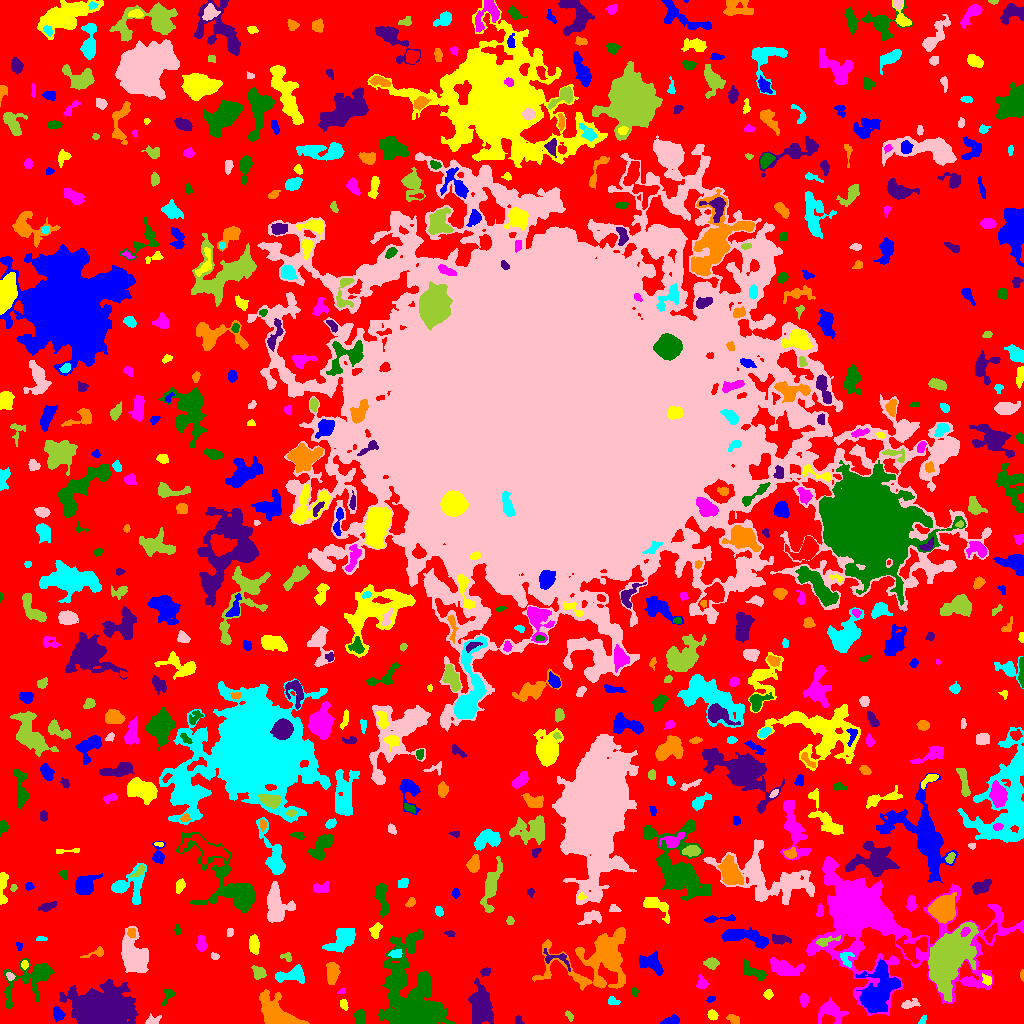

The table this chart was drawn from, first rows:
ID, X, Y, A, B, theta, total_flux, mu_max, mu_median, mu_mean, R_fwhm, R_e, R10, R90, x_start, x_end, y_start, y_end, area, greylevel
0, 506.4, 507, 311.7, 307.5, 0.0914, 1125645, 13.0, 1.0, 1.763, 28.92, 211.6, 79.76, 340.8, 0, 1023, 0, 1023, 638541, 1.763
1, 671.5, 2.997, 3.941, 1.888, 0.2153, 366.0, 6.0, 3.0, 2.794, 4.787, 3.385, 1.382, 5.293, 660, 679, 0, 10, 131, 6.794
2, 712.5, 8.477, 2.11, 2.073, -0.7854, 241.0, 9.0, 2.0, 2.564, 2.185, 2.585, 0.7979, 4.334, 707, 718, 3, 14, 94, 6.564
3, 831.1, 12.56, 6.441, 4.315, -0.403, 824.0, 7.0, 2.0, 2.135, 4.72, 5.441, 1.954, 9.115, 818, 848, 0, 26, 386, 6.135
4, 359.7, 6.379, 3.476, 2.31, -1.451, 419.0, 7.0, 3.0, 2.87, 4.146, 3.656, 1.382, 5.67, 354, 365, 0, 14, 146, 6.87
5, 518.8, 3.078, 2.528, 1.781, -1.184, 128.0, 4.0, 2.0, 2.0, 3.385, 2.326, 0.9772, 3.909, 515, 524, 0, 8, 64, 6.0
6, 733.5, 4.384, 2.948, 2.052, -0.5942, 164.0, 4.0, 1.0, 1.577, 4.029, 2.985, 1.128, 4.754, 726, 739, 0, 9, 104, 5.577
7, 922.7, 3.308, 2.581, 1.459, 1.058, 143.0, 4.0, 3.0, 2.509, 3.7, 2.459, 0.9772, 3.613, 918, 926, 0, 8, 57, 7.509
8, 153.3, 3.121, 3.943, 2.308, 0.2698, 289.0, 6.0, 3.0, 2.651, 4.184, 3.385, 1.262, 5.202, 145, 161, 0, 10, 109, 5.651
9, 569.1, 7.754, 2.821, 1.553, -0.9403, 142.0, 4.0, 2.0, 2.219, 4.107, 2.646, 0.9772, 3.989, 565, 573, 2, 13, 64, 5.219
10, 228.6, 45.35, 14.68, 8.875, -1.15, 17552, 68.0, 4.0, 8.685, 6.652, 8.078, 2.932, 19.47, 186, 251, 0, 98, 2021, 11.68
11, 58, 9.426, 3.523, 2.637, -1.12, 559.0, 7.0, 4.0, 4.051, 5.323, 3.989, 1.596, 5.89, 53, 65, 2, 17, 138, 8.051
12, 343.7, 18.99, 2.754, 1.812, -1.248, 247.0, 6.0, 3.0, 3.167, 3.989, 2.932, 1.128, 4.406, 340, 348, 13, 24, 78, 6.167
13, 803.7, 23.44, 3.003, 1.929, 1.526, 139.0, 3.0, 1.0, 1.264, 3.742, 3.09, 1.128, 4.82, 799, 809, 16, 30, 110, 5.264
14, 169, 29.53, 3.431, 2.545, 0.8763, 161.0, 4.0, 1.0, 1.309, 3.785, 2.932, 1.128, 4.853, 161, 175, 18, 34, 123, 5.309
15, 480.5, 15.88, 9.879, 4.577, -1.553, 2612, 12.0, 3.0, 3.568, 7.59, 7.378, 2.821, 12.13, 468, 493, 0, 45, 732, 7.568
16, 274.4, 10.9, 11.03, 5.873, -0.6111, 2874, 11.0, 3.0, 3.675, 7.047, 8.078, 2.985, 13.06, 259, 309, 0, 34, 782, 7.675
17, 612.5, 22.63, 2.917, 1.906, -0.2057, 146.0, 3.0, 2.0, 1.718, 3.742, 2.877, 1.128, 4.618, 608, 620, 19, 27, 85, 5.718
18, 909.9, 19.3, 4.866, 2.069, 0.2453, 344.0, 5.0, 3.0, 2.586, 4.618, 3.785, 1.493, 5.754, 901, 920, 15, 25, 133, 7.586
19, 946.8, 64.86, 11.81, 6.997, 1.072, 49821, 126.0, 11.0, 23.67, 9.045, 9.575, 3.613, 18.7, 928, 978, 22, 101, 2105, 28.67
20, 358.8, 30.48, 2.377, 1.413, -0.7356, 69.0, 3.0, 1.0, 1.278, 2.523, 2.185, 0.7979, 3.523, 354, 363, 27, 34, 54, 6.278
21, 710.6, 24.45, 2.14, 1.218, 0.3759, 69.0, 4.0, 1.0, 1.38, 2.585, 2.034, 0.5642, 3.241, 706, 715, 21, 27, 50, 5.38
22, 768.0, 28.78, 2.117, 1.969, -1.249, 194.0, 5.0, 2.0, 2.425, 3.432, 2.585, 0.9772, 4.068, 763, 773, 24, 34, 80, 6.425
23, 342.3, 32.04, 1.518, 1.049, 0.1742, 51.0, 4.0, 1.0, 1.244, 2.185, 1.596, 0.5642, 2.585, 337, 345, 30, 35, 41, 7.244
24, 634.3, 31.83, 2.066, 1.671, -1.502, 83.0, 3.0, 1.0, 1.383, 2.706, 2.326, 0.7979, 3.785, 631, 638, 27, 36, 60, 5.383
25, 104.2, 12.68, 11.12, 7.837, 0.08105, 53214, 103.0, 9.0, 22.75, 11.1, 10.6, 4.146, 18.5, 59, 138, 0, 44, 2339, 25.75
26, 332.2, 51.3, 5.266, 2.689, 1.549, 702.0, 6.0, 3.0, 2.797, 6.676, 4.787, 2.034, 7.269, 326, 340, 39, 61, 251, 6.797
27, 291.4, 48.5, 8.248, 3.276, 0.1422, 778.0, 6.0, 2.0, 2.336, 6.58, 5.232, 2.034, 8.368, 275, 304, 40, 59, 333, 6.336
28, 10.12, 47.39, 1.898, 1.593, -0.6529, 107.0, 5.0, 2.0, 1.754, 2.257, 2.111, 0.7979, 3.523, 6, 15, 43, 51, 61, 7.754
29, 258.5, 51.2, 3.632, 2.723, -0.7858, 304.0, 4.0, 2.0, 2.0, 5.382, 3.827, 1.493, 5.917, 251, 266, 44, 58, 152, 6.0
30, 675.3, 42.62, 3.254, 2.676, -1.162, 601.0, 10.0, 3.0, 3.954, 4.146, 3.656, 1.382, 5.997, 669, 682, 36, 51, 152, 6.954
31, 877.2, 30.5, 12.44, 7.483, 1.139, 8348, 25.0, 6.0, 7.033, 7.092, 9.756, 3.478, 16.6, 855, 900, 10, 64, 1187, 12.03
32, 987, 43.2, 2.801, 2.128, -1.138, 208.0, 5.0, 2.0, 2.311, 3.523, 2.985, 1.128, 4.583, 982, 991, 38, 50, 90, 9.311
33, 701.9, 39.93, 2.781, 2.511, -1.424, 274.0, 5.0, 2.0, 2.303, 4.107, 3.192, 1.262, 4.983, 696, 708, 35, 49, 119, 6.303
34, 31.33, 45.54, 15.81, 7.806, 0.6006, 2389, 9.0, 2.0, 2.928, 6.308, 8.667, 2.985, 14.23, 4, 54, 15, 66, 816, 5.928
35, 485.3, 51.68, 2.351, 1.918, 0.5962, 232.0, 6.0, 3.0, 2.937, 3.868, 2.706, 0.9772, 4.184, 480, 490, 47, 56, 79, 7.937
36, 1022, 48.09, 2.212, 0.8362, -1.559, 69.0, 5.0, 1.0, 1.683, 2.034, 1.693, 0.5642, 2.646, 1020, 1023, 42, 54, 41, 6.683
37, 846.3, 64.63, 4.411, 2.88, -1.224, 329.0, 6.0, 2.0, 2.384, 4.406, 3.656, 1.262, 5.585, 840, 854, 56, 71, 138, 10.38
38, 134.4, 67.36, 8.039, 5.428, -1.129, 6770, 28.0, 6.0, 8.246, 7.442, 7.356, 2.821, 12.93, 121, 148, 51, 97, 821, 11.25
39, 711.4, 60.33, 3.003, 2.4, -0.03936, 454.0, 7.0, 3.0, 3.243, 4.222, 3.385, 1.382, 5.441, 703, 719, 54, 66, 140, 7.243
40, 912.9, 75.48, 7.946, 5.735, 0.3262, 1864, 11.0, 4.0, 4.335, 6.155, 6.333, 2.394, 10.2, 896, 927, 60, 88, 430, 11.33
41, 651.6, 60.59, 6.537, 4.224, -0.5711, 1287, 9.0, 4.0, 3.877, 6.129, 5.836, 2.185, 9.009, 639, 663, 48, 72, 332, 6.877
42, 24.47, 58.58, 2.044, 1.647, 1.534, 146.0, 5.0, 2.5, 2.433, 3.09, 2.394, 0.7979, 3.656, 21, 28, 54, 63, 60, 9.433
43, 784.2, 55.04, 8.844, 3.825, -0.268, 1042, 6.0, 2.0, 2.499, 7.291, 6.457, 2.459, 10.12, 770, 804, 48, 66, 417, 6.499
44, 754, 51.15, 7.132, 2.828, -0.4724, 800.0, 8.0, 3.0, 3.279, 5.698, 4.983, 1.871, 7.818, 743, 766, 43, 64, 244, 6.279
45, 556.7, 64.91, 9.177, 3.599, -0.3591, 286.0, 3.0, 1.0, 1.589, 5.262, 4.334, 1.693, 6.817, 543, 570, 52, 75, 180, 6.589
46, 99.5, 71.45, 1.971, 1.844, 0.0, 66.0, 2.0, 0.0, 0.5739, 3.827, 2.257, 0.9772, 3.523, 80, 103, 66, 77, 115, 6.574
47, 395.5, 69.71, 3.143, 1.871, 0.1781, 253.0, 4.0, 3.0, 2.505, 4.618, 3.141, 1.382, 4.687, 388, 402, 66, 74, 101, 9.505
48, 214.8, 67.15, 2.014, 1.466, -0.283, 203.0, 8.0, 3.0, 3.691, 2.932, 2.185, 0.7979, 3.432, 211, 219, 64, 71, 55, 11.69
49, 286.9, 66.58, 2.87, 2.106, -0.4069, 158.0, 4.0, 2.0, 2.0, 4.068, 2.764, 0.9772, 4.406, 280, 291, 62, 71, 79, 6.0
50, 440.1, 64.79, 2.827, 1.783, 1.392, 110.0, 4.0, 1.0, 1.358, 3.192, 2.646, 0.9772, 4.222, 436, 445, 60, 73, 81, 5.358
51, 18.94, 77.8, 2.029, 1.472, -1.147, 64.0, 3.0, 1.0, 1.306, 2.394, 2.034, 0.7979, 3.338, 16, 22, 73, 81, 49, 5.306
52, 253.7, 79.08, 4.082, 2.367, -1.48, 734.0, 11.0, 3.0, 4.078, 3.909, 3.868, 1.493, 6.358, 249, 259, 69, 89, 180, 8.078
53, 201.3, 79.37, 3.825, 2.217, -1.501, 463.0, 8.0, 3.0, 3.331, 4.146, 3.613, 1.382, 5.726, 196, 207, 72, 88, 139, 9.331
54, 413, 24.76, 22.51, 13.7, -1.281, 15541, 18.0, 4.0, 4.951, 12.39, 15.45, 5.557, 26.75, 378, 455, 0, 94, 3139, 7.951
55, 780.6, 83.86, 4.901, 2.355, -0.1002, 465.0, 4.0, 3.0, 2.962, 6.794, 4.297, 1.871, 6.358, 772, 791, 79, 89, 157, 7.962
56, 599.8, 66.56, 21.72, 13.99, 0.3871, 7196, 13.0, 3.0, 3.507, 7.959, 13.45, 4.853, 22.43, 532, 625, 33, 96, 2052, 6.507
57, 41.11, 84.81, 2.663, 1.131, 0.04132, 132.0, 6.0, 2.0, 2.588, 2.764, 2.111, 0.7979, 3.385, 36, 47, 83, 87, 51, 6.588
58, 230.1, 91.46, 2.242, 1.539, 1.528, 93.0, 3.0, 1.0, 1.603, 2.764, 2.185, 0.9772, 3.7, 227, 233, 87, 95, 58, 5.603
59, 824.6, 82.04, 6.244, 1.898, 0.2377, 362.0, 7.0, 2.0, 2.567, 3.192, 3.432, 1.262, 5.698, 816, 840, 77, 88, 141, 12.57
... 623 more rows
